3-way image classification set "CompressedSegmented4" from GitHub (Manivarsh-adi/Jowar_Plant_Leaf_Disease_Detection_Using_Deep_Learning); label vocabulary: anthracnose, healthy, leaf blight.

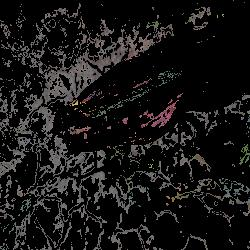
Label: anthracnose

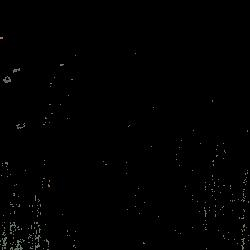
Label: healthy

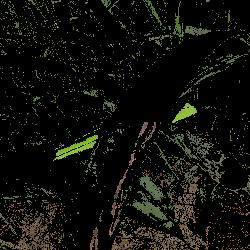
Label: leaf blight

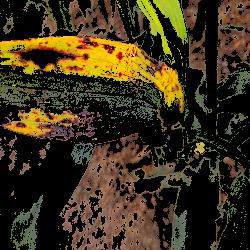
Label: anthracnose

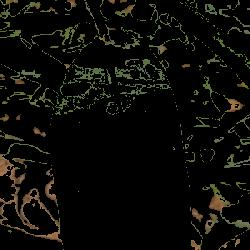
Label: healthy

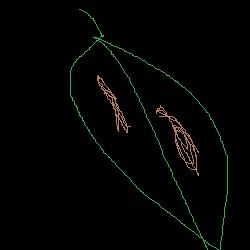
Label: leaf blight
